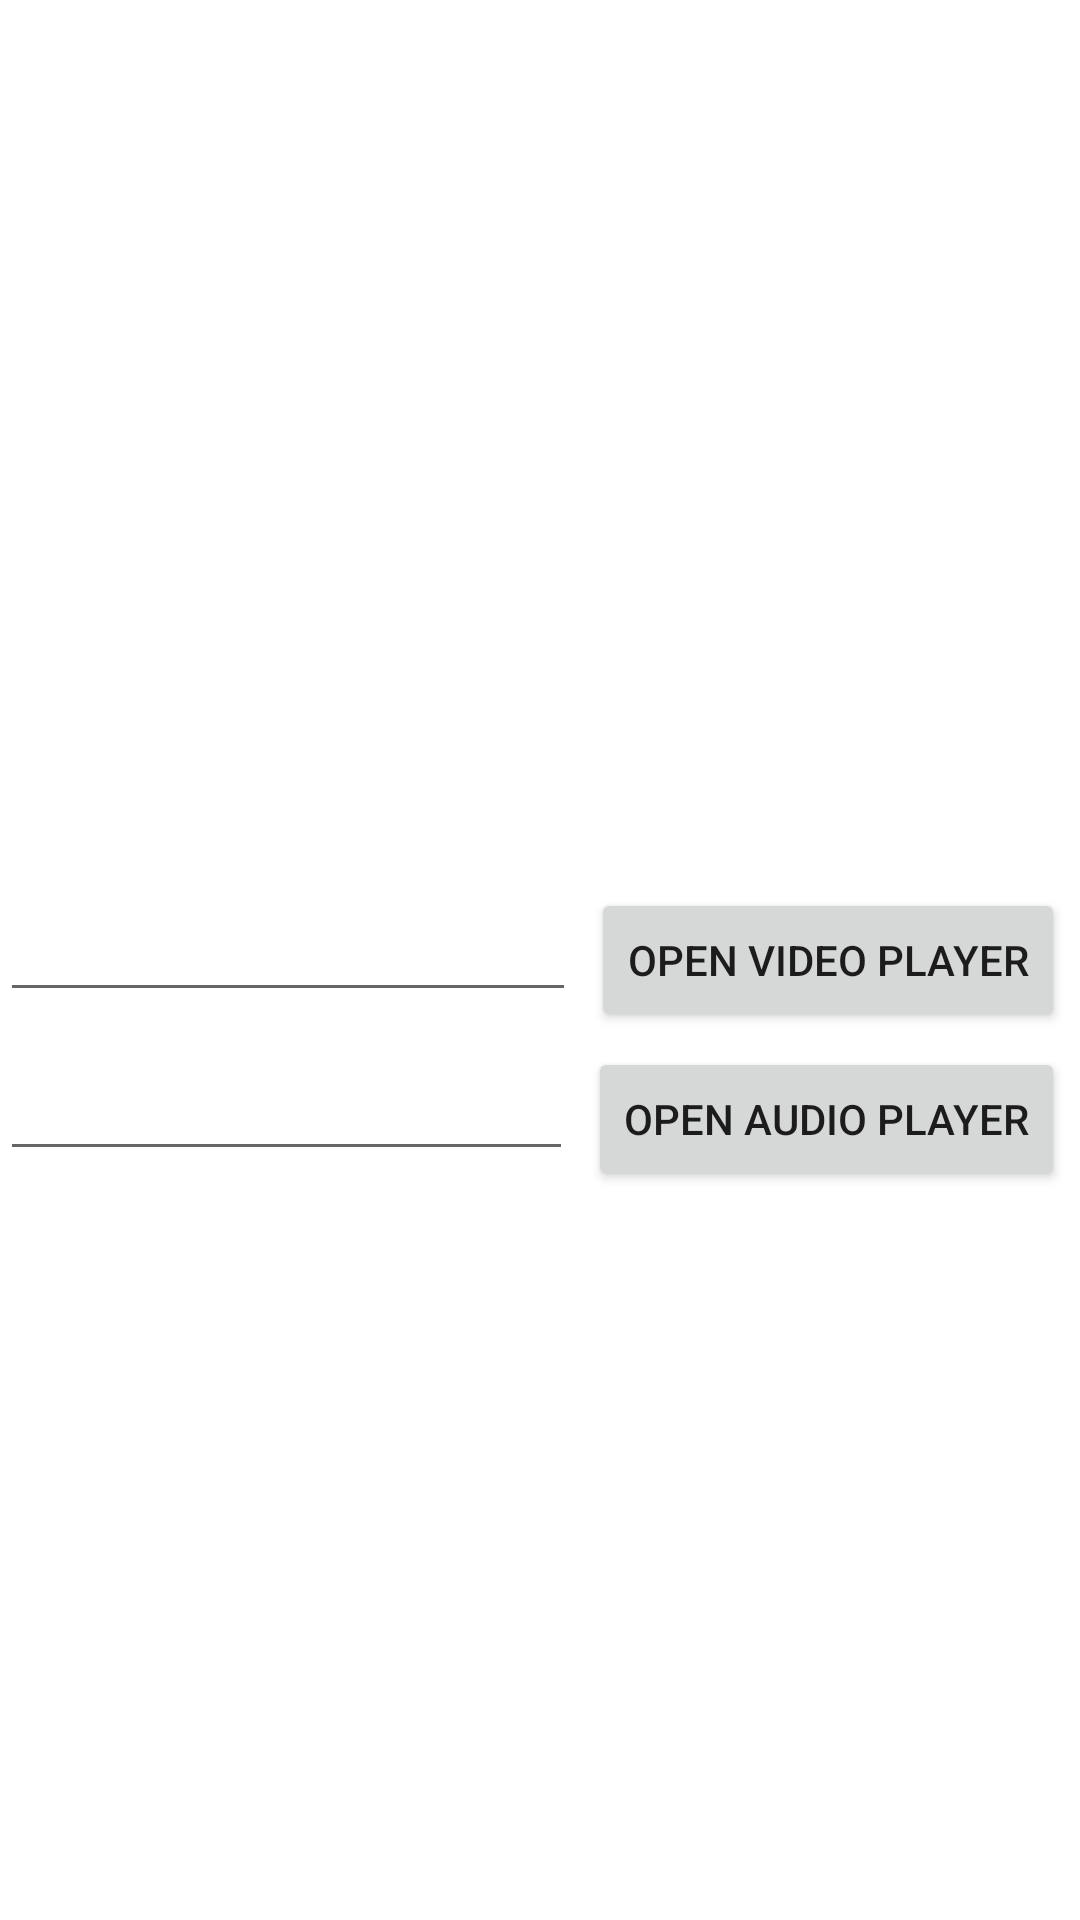

Android layout source for this screen:
<!-- AndroidManifest.xml: application theme Theme.IntentFilter -->
<!-- res/layout/activity_main.xml -->
<?xml version="1.0" encoding="utf-8"?>
<androidx.constraintlayout.widget.ConstraintLayout xmlns:android="http://schemas.android.com/apk/res/android"
	xmlns:app="http://schemas.android.com/apk/res-auto"
	xmlns:tools="http://schemas.android.com/tools"
	android:layout_width="match_parent"
	android:layout_height="match_parent"
	tools:context=".MainActivity">

	<Button
		android:id="@+id/btn_open_video"
		android:layout_width="wrap_content"
		android:layout_height="wrap_content"
		android:text="Open Video Player"
		app:layout_constraintBottom_toBottomOf="parent"
		app:layout_constraintEnd_toEndOf="parent"
		android:layout_marginEnd="5dp"
		app:layout_constraintTop_toTopOf="parent" />

	<EditText
		android:id="@+id/et_action_one_data"
		android:layout_width="0dp"
		android:layout_height="wrap_content"
		app:layout_constraintBottom_toBottomOf="parent"
		app:layout_constraintStart_toStartOf="parent"
		android:layout_marginHorizontal="5dp"
		app:layout_constraintEnd_toStartOf="@+id/btn_open_video"
		android:layout_marginEnd="5dp"
		app:layout_constraintBaseline_toBaselineOf="@+id/btn_open_video"/>

	<Button
		android:id="@+id/btn_open_audio"
		android:layout_width="wrap_content"
		android:layout_height="wrap_content"
		android:text="Open Audio Player"
		app:layout_constraintEnd_toEndOf="parent"
		app:layout_constraintTop_toBottomOf="@+id/btn_open_video"
		android:layout_marginTop="5dp"
		android:layout_marginEnd="5dp" />

	<EditText
		android:id="@+id/et_action_two_data"
		android:layout_width="0dp"
		android:layout_height="wrap_content"
		app:layout_constraintBottom_toBottomOf="parent"
		app:layout_constraintBaseline_toBaselineOf="@+id/btn_open_audio"
		app:layout_constraintStart_toStartOf="parent"
		android:layout_marginHorizontal="5dp"
		app:layout_constraintEnd_toStartOf="@+id/btn_open_audio"
		android:layout_marginEnd="5dp"
		app:layout_constraintTop_toTopOf="parent" />

</androidx.constraintlayout.widget.ConstraintLayout>
<!-- resources referenced by this layout -->
<resources>
  <style name="Theme.IntentFilter" parent="Theme.MaterialComponents.DayNight.DarkActionBar">
  		
  		<item name="colorPrimary">@color/purple_500</item>
  		<item name="colorPrimaryVariant">@color/purple_700</item>
  		<item name="colorOnPrimary">@color/white</item>
  		
  		<item name="colorSecondary">@color/teal_200</item>
  		<item name="colorSecondaryVariant">@color/teal_700</item>
  		<item name="colorOnSecondary">@color/black</item>
  		
  		<item name="android:statusBarColor" tools:targetApi="l">?attr/colorPrimaryVariant</item>
  		
  	</style>
  <!-- not gathered from this repository: default colours our renderer supplied (Android Studio template values) -->
  <color name="purple_500">#FF6200EE</color>
  <color name="purple_700">#FF3700B3</color>
  <color name="teal_200">#FF03DAC5</color>
  <color name="teal_700">#FF018786</color>
  <color name="black">#FF000000</color>
  <color name="white">#FFFFFFFF</color>
</resources>
